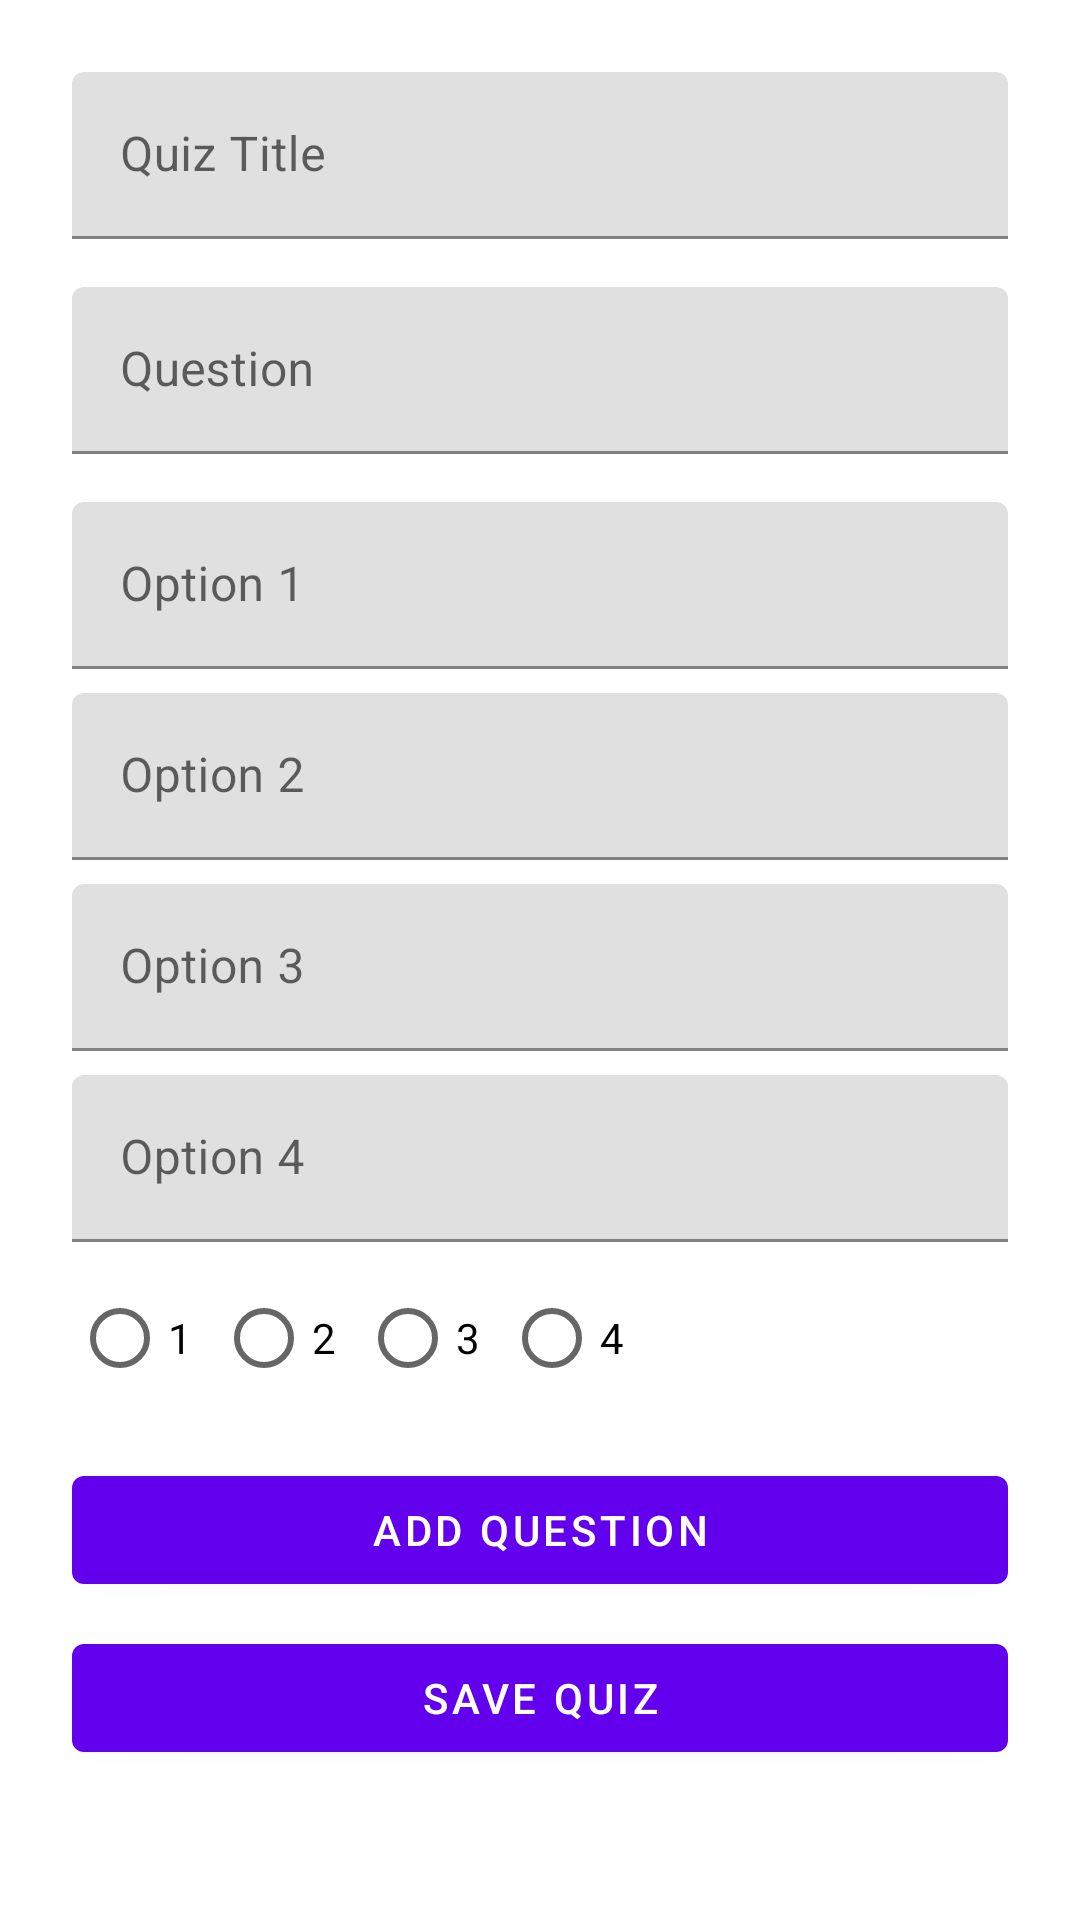

This screen was rendered from an Android layout file. Write that file and the resources it references.
<!-- AndroidManifest.xml: application theme Theme.LocalQuizMaker -->
<!-- res/layout/activity_create_quiz.xml -->
<?xml version="1.0" encoding="utf-8"?>
<ScrollView xmlns:android="http://schemas.android.com/apk/res/android"
    xmlns:app="http://schemas.android.com/apk/res-auto"
    android:layout_width="match_parent"
    android:layout_height="match_parent">

    <LinearLayout
        android:layout_width="match_parent"
        android:layout_height="wrap_content"
        android:orientation="vertical"
        android:padding="24dp">

        <com.google.android.material.textfield.TextInputLayout
            android:layout_width="match_parent"
            android:layout_height="wrap_content"
            android:layout_marginBottom="16dp">
            <com.google.android.material.textfield.TextInputEditText
                android:id="@+id/editQuizTitle"
                android:layout_width="match_parent"
                android:layout_height="wrap_content"
                android:hint="Quiz Title" />
        </com.google.android.material.textfield.TextInputLayout>

        <com.google.android.material.textfield.TextInputLayout
            android:layout_width="match_parent"
            android:layout_height="wrap_content"
            android:layout_marginBottom="16dp">
            <com.google.android.material.textfield.TextInputEditText
                android:id="@+id/editQuestion"
                android:layout_width="match_parent"
                android:layout_height="wrap_content"
                android:hint="Question" />
        </com.google.android.material.textfield.TextInputLayout>

        <com.google.android.material.textfield.TextInputLayout
            android:layout_width="match_parent"
            android:layout_height="wrap_content"
            android:layout_marginBottom="8dp">
            <com.google.android.material.textfield.TextInputEditText
                android:id="@+id/editOption1"
                android:layout_width="match_parent"
                android:layout_height="wrap_content"
                android:hint="Option 1" />
        </com.google.android.material.textfield.TextInputLayout>

        <com.google.android.material.textfield.TextInputLayout
            android:layout_width="match_parent"
            android:layout_height="wrap_content"
            android:layout_marginBottom="8dp">
            <com.google.android.material.textfield.TextInputEditText
                android:id="@+id/editOption2"
                android:layout_width="match_parent"
                android:layout_height="wrap_content"
                android:hint="Option 2" />
        </com.google.android.material.textfield.TextInputLayout>

        <com.google.android.material.textfield.TextInputLayout
            android:layout_width="match_parent"
            android:layout_height="wrap_content"
            android:layout_marginBottom="8dp">
            <com.google.android.material.textfield.TextInputEditText
                android:id="@+id/editOption3"
                android:layout_width="match_parent"
                android:layout_height="wrap_content"
                android:hint="Option 3" />
        </com.google.android.material.textfield.TextInputLayout>

        <com.google.android.material.textfield.TextInputLayout
            android:layout_width="match_parent"
            android:layout_height="wrap_content"
            android:layout_marginBottom="8dp">
            <com.google.android.material.textfield.TextInputEditText
                android:id="@+id/editOption4"
                android:layout_width="match_parent"
                android:layout_height="wrap_content"
                android:hint="Option 4" />
        </com.google.android.material.textfield.TextInputLayout>

        <RadioGroup
            android:id="@+id/radioGroupCorrect"
            android:layout_width="match_parent"
            android:layout_height="wrap_content"
            android:orientation="horizontal"
            android:layout_marginBottom="16dp">
            <RadioButton
                android:id="@+id/radioOption1"
                android:layout_width="wrap_content"
                android:layout_height="wrap_content"
                android:text="1" />
            <RadioButton
                android:id="@+id/radioOption2"
                android:layout_width="wrap_content"
                android:layout_height="wrap_content"
                android:text="2" />
            <RadioButton
                android:id="@+id/radioOption3"
                android:layout_width="wrap_content"
                android:layout_height="wrap_content"
                android:text="3" />
            <RadioButton
                android:id="@+id/radioOption4"
                android:layout_width="wrap_content"
                android:layout_height="wrap_content"
                android:text="4" />
        </RadioGroup>

        <com.google.android.material.button.MaterialButton
            android:id="@+id/btnAddQuestion"
            android:layout_width="match_parent"
            android:layout_height="wrap_content"
            android:text="Add Question"
            style="@style/Widget.MaterialComponents.Button"
            android:layout_marginBottom="8dp" />

        <com.google.android.material.button.MaterialButton
            android:id="@+id/btnSaveQuiz"
            android:layout_width="match_parent"
            android:layout_height="wrap_content"
            android:text="Save Quiz"
            style="@style/Widget.MaterialComponents.Button" />

    </LinearLayout>
</ScrollView>
<!-- resources referenced by this layout -->
<resources>
  <style name="Theme.LocalQuizMaker" parent="Theme.MaterialComponents.DayNight.DarkActionBar">
          
          <item name="colorPrimary">@color/purple_500</item>
          <item name="colorPrimaryVariant">@color/purple_700</item>
          <item name="colorOnPrimary">@color/white</item>
          
          <item name="colorSecondary">@color/teal_200</item>
          <item name="colorSecondaryVariant">@color/teal_700</item>
          <item name="colorOnSecondary">@color/black</item>
          
          <item name="android:statusBarColor">?attr/colorPrimaryVariant</item>
          
      </style>
  <!-- not gathered from this repository: default colours our renderer supplied (Android Studio template values) -->
  <color name="purple_500">#FF6200EE</color>
  <color name="purple_700">#FF3700B3</color>
  <color name="teal_200">#FF03DAC5</color>
  <color name="teal_700">#FF018786</color>
  <color name="black">#FF000000</color>
  <color name="white">#FFFFFFFF</color>
</resources>
